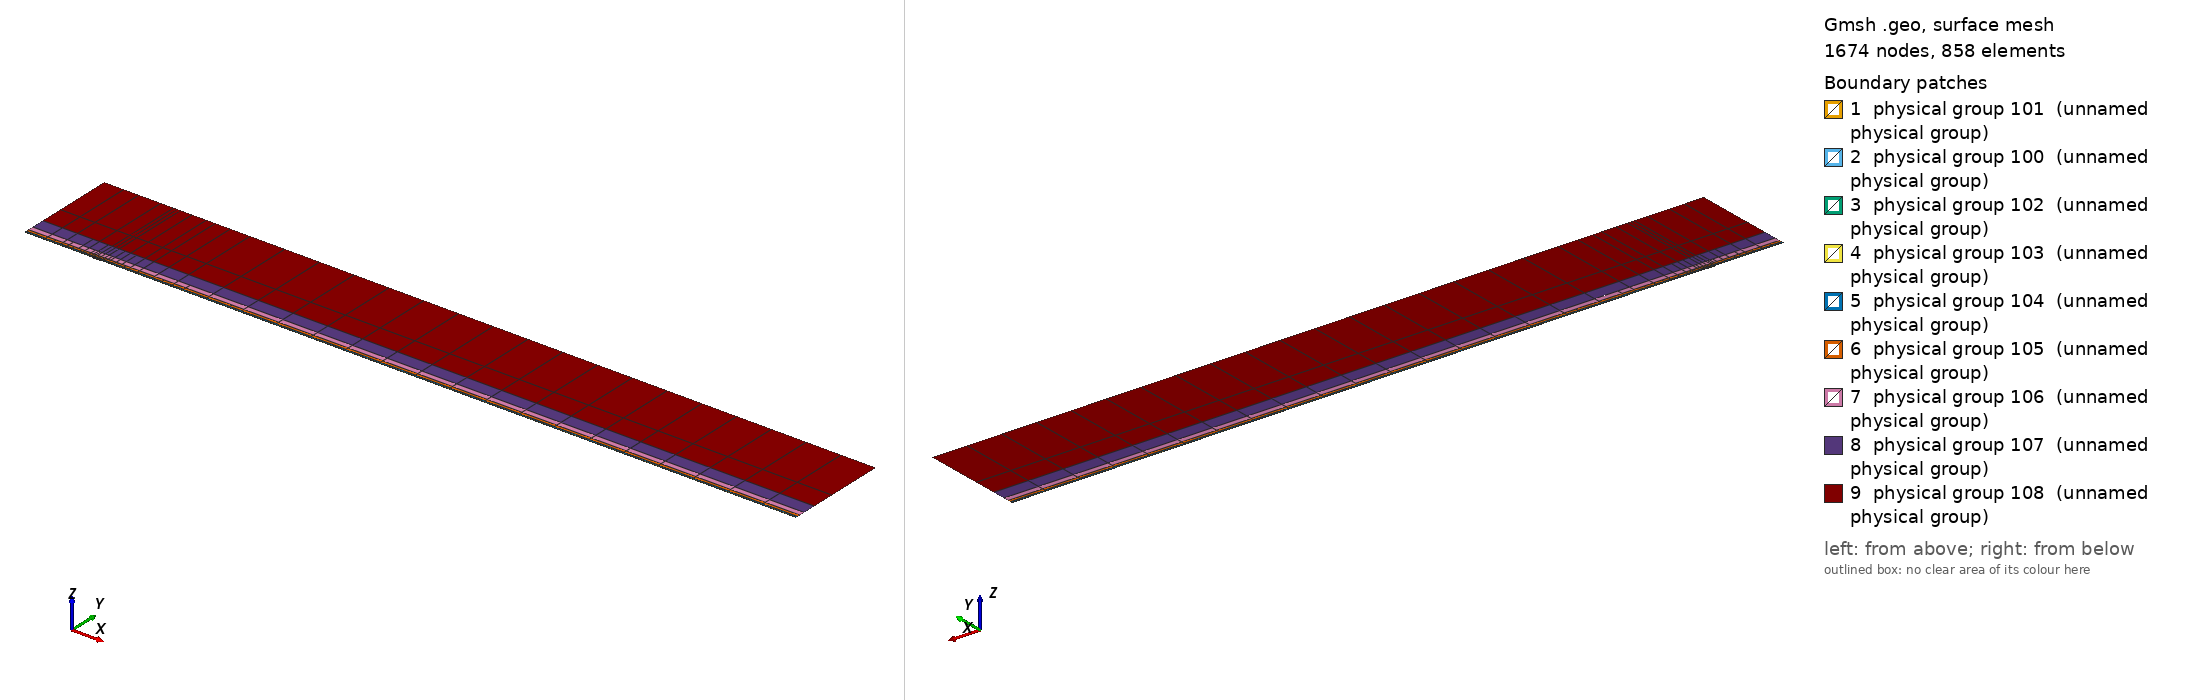

Gmsh geometry script, surface-meshed: 1674 nodes, 858 surface elements. Boundary patches (legend numbers): 1 physical group 101 (unnamed physical group), 2 physical group 100 (unnamed physical group), 3 physical group 102 (unnamed physical group), 4 physical group 103 (unnamed physical group), 5 physical group 104 (unnamed physical group), 6 physical group 105 (unnamed physical group), 7 physical group 106 (unnamed physical group), 8 physical group 107 (unnamed physical group), 9 physical group 108 (unnamed physical group). Left view from above one corner, right view from below the opposite corner. Legend entries are the model's physical surfaces. The drawing asked Gmsh for element sizes between 1% and 20% of the model's largest extent; the script's own settings can give other sizes.

=== mesh.geo (drawn) ===
// Keep coincident points/curves of the non-conforming interfaces as distinct entities
Geometry.AutoCoherence = 0;

// Macro parameters
deltaStar = 1;
D = 1 * deltaStar; // depth of the gap
W = 10 * deltaStar; // width of the gap
BL = 0.25 * deltaStar; // height of the first layer of quad elements (conforming with the gap)
x0 = 100 * deltaStar; // x distance from inflow to gap
lengthOutflow = 1000 * deltaStar; // length after the gap
x3 = W + lengthOutflow; // last point of the domain
height = 150 * deltaStar; // height of the domain

// Micro parameters
dx = 0.15; // horizontal size of the elements at the leading edge of the gap (x = 0)
dx_te = dx; // horizontal size of the elements at the trailing edge of the gap (x = W, most resolution-demanding point in the domain)
dy = 1.25 * dx;

// Horizontal sizes. The first layer of quads (layer L = 0) has size dx (dx_te) at the leading (trailing) edge of the gap, growing with
// ratio q_h[0] away from them up to h_max[0]. Layer L and L + 1 (L = k + 1 is the strip k) are separated by a non-conforming interface
// (except inside the gap, where the first layer is conforming with it).
// NESTED interfaces: the nodes of strip k are a subset of the nodes of the layer below. Two neighbouring faces of the layer below are
// merged into one face (2:1) only if the merged face is not larger than the target size of strip k,
// h_target_k = Min(dx * coarsen_h^(k + 1) + (q_h[k + 1] - 1) * d, h_max[k + 1]) (d = distance to the closest edge of the gap);
// otherwise the face is kept (1:1). Hence every vertex of the upper side of an interface is also a vertex of the lower side, and no
// face of the lower side straddles a vertex of the upper side (a staggered, non-nested interface makes P4 unstable).
y_if[] = {BL, 0.75 * deltaStar, 1.75 * deltaStar, 3.75 * deltaStar, 8 * deltaStar, 16 * deltaStar, 35 * deltaStar}; // heights of the non-conforming interfaces (first one must be BL)
coarsen_h = 2; // horizontal coarsening factor of h_min across each interface
q_h[] = {1.1, 1.15, 1.15, 1.2, 1.25, 1.3, 1.35, 1.4}; // horizontal growth ratio away from the edges of the gap, for each layer
h_max[] = {8, 10, 20, 50, 100, 200, 300, 500}; // maximum horizontal size, for each layer
q_v[] = {1.3, 1.3, 1.3, 1.4, 1.6, 2.0, 2.5}; // vertical growth ratio of the elements in each strip
n_v_min[] = {1, 1, 1, 1, 1, 1, 1, 1};
k_fine_end = 4; // from strip k_fine_end on, the 2:1 merging in each interval starts at the end closest to the gap (otherwise the last
                // face before the leading edge is never merged and becomes a spike of very large aspect ratio in the upper strips)

// Every interface is split in x into segments of length ~seg_len (plus the breakpoints 0, W/2, W). Each segment is a separate
// Nektar++ interface: Nektar++ pairs every rank holding one side of an interface with every rank holding the other side,
// so short segments keep the interface communication local.
seg_len = 50;

// fit (check the file scripts/fit_gmsh.py for more details)
p_in_v_left = 1.0335663036230878 - 1.0234149444433507/(W - 0.8098798097181781)^0.5991729377115732; // densitiy concentration of elements inside the gap, vertically, near the left wall.
p_in_v_right = 1.008073572191136 - 1.1471875292840257/(W - 1.2941255994826328)^0.7890392764815325; // densitiy concentration of elements inside the gap, vertically, near the right wall.
p_in_h_bottom = 0.8; // densitiy concentration of elements inside the gap, horizontally.
p_in_h_top = 0.8; // densitiy concentration of elements inside the gap, horizontally.
p_out_h = 0.5; // densitiy concentration of elements of the first layer, vertically (towards the wall).

// Automated parameters
a_in_v_right = dx_te / (W / 2);
a_in_v_left = dx / (W / 2);
a_in_h_bottom = dy / (D / 2);
a_in_h_top = dx / (D / 2);
a_out_h = dx / BL;

// for the derivation of the formula, see file 20250123_gmshFormula.md in the docs folder
N_in_v_right = Ceil( Log (a_in_v_right / (1 - p_in_v_right + a_in_v_right * p_in_v_right)) / Log(p_in_v_right) );
N_in_v_left = Ceil( Log (a_in_v_left / (1 - p_in_v_left + a_in_v_left * p_in_v_left)) / Log(p_in_v_left) );
N_in_h_bottom = Ceil( Log (a_in_h_bottom / (1 - p_in_h_bottom + a_in_h_bottom * p_in_h_bottom)) / Log(p_in_h_bottom) );
N_in_h_top = Ceil( Log (a_in_h_top / (1 - p_in_h_top + a_in_h_top * p_in_h_top)) / Log(p_in_h_top) );
N_out_h = Ceil( Log (a_out_h / (1 - p_out_h + a_out_h * p_out_h)) / Log(p_out_h) ) + 1; // + 1 is to correct the fact that the distance is too small to properly approximate the dx length
N_out_h = Max(N_out_h, n_v_min[0] + 1);

// ---------------------------
// gap
// ---------------------------
Point(2) = {0,0,0};
Point(3) = {0,-D,0};
Point(4) = {W,-D,0};
Point(5) = {W,0,0};
Point(13) = {W/2,0,0};
Point(15) = {0,-D/2,0};
Point(16) = {W/2,-D,0};
Point(17) = {W,-D/2,0};
Line(2) = {2,15};
Line(3) = {3,16};
Line(4) = {4,17};
Line(14) = {2,13};
Line(15) = {15,3};
Line(16) = {16,4};
Line(17) = {17,5};
Line(18) = {13,5};
Curve Loop(2) = {2, 15, 3, 16, 4, 17, -18, -14};
Plane Surface(2) = {2};
Transfinite Surface {2} = {3, 4, 5, 2};
Transfinite Curve {18, 16} = N_in_v_right Using Progression p_in_v_right;
Transfinite Curve {-14, -3} = N_in_v_left Using Progression p_in_v_left;
Transfinite Curve {15, -4} = N_in_h_bottom Using Progression p_in_h_bottom;
Transfinite Curve {-2, 17} = N_in_h_top Using Progression p_in_h_top;
Recombine Surface {2};

// ---------------------------
// breakpoints of the segments of the interfaces (common to all the horizontal lines)
// ---------------------------
x_int[] = {-x0};
n_seg = Max(Round((x0) / seg_len), 1);
For m In {1:n_seg-1}
  x_int[] += {-x0 + m * x0 / n_seg};
EndFor
x_int[] += {0, W/2, W};
n_seg = Max(Round((x3 - W) / seg_len), 1);
For m In {1:n_seg-1}
  x_int[] += {W + m * (x3 - W) / n_seg};
EndFor
x_int[] += {x3};
nInt = #x_int[] - 1;

// Macro creating a horizontal chain of lines at height y_chain, from -x0 to x3, with points at all the breakpoints x_int[]
// and size h_min_k at the edges of the gap, growing with ratio q_k up to h_max_k.
// If gap_lines == 1, the intervals [0, W/2] and [W/2, W] use the lines gap_l and gap_r instead (conforming with the gap).
// Output: chain[] (lines), chain_cnt[] (number of lines in each interval), p_first, p_last (end points)
// Macro appending to Xc[] the n_ nodes (excluding the first one) of a transfinite line [xa_, xa_ + L_] with n_ elements and progression r_
Macro AddNodes
  For j In {1:n_}
    If (Fabs(r_ - 1) < 1e-12)
      Xc[] += {xa_ + L_ * j / n_};
    Else
      Xc[] += {xa_ + L_ * (r_^j - 1) / (r_^n_ - 1)};
    EndIf
  EndFor
Return

// Macro setting isb_ = 1 if xq_ is one of the breakpoints x_int[]
Macro IsBreakpoint
  isb_ = 0;
  For ib_ In {0:#x_int[]-1}
    If (Fabs(xq_ - x_int[ib_]) < 1e-9)
      isb_ = 1;
    EndIf
  EndFor
Return

// Macro creating the nested chain of strip k from the nodes X_lo[] of the layer below, interval by interval (between breakpoints):
// two neighbouring faces are merged (2:1) if the merged face is not larger than the target size of the strip; otherwise the face
// is kept (1:1). The faces are paired from the left end of each interval, except from strip k_fine_end on in the intervals whose
// fine end (closest edge of the gap) is on the right (x < 0 and W/2 < x < W), which are paired from the right. Output: X_up[]
Macro NestedNodes
  X_up[] = {X_lo[0]};
  j0_ = 0;
  For ii_ In {0:nInt-1}
    // nodes j0_..j1_ of X_lo[] in the interval [x_int[ii_], x_int[ii_ + 1]]
    found_ = 0;
    For jj_ In {j0_ + 1:#X_lo[]-1}
      If (found_ == 0 && Fabs(X_lo[jj_] - x_int[ii_ + 1]) < 1e-9)
        j1_ = jj_; found_ = 1;
      EndIf
    EndFor
    xmi_ = (x_int[ii_] + x_int[ii_ + 1]) / 2;
    rev_ = (k >= k_fine_end && (xmi_ < 0 || (xmi_ > W/2 && xmi_ < W)));
    seg_[] = {};
    If (rev_)
      For jj_ In {j1_:j0_:-1}
        seg_[] += {X_lo[jj_]};
      EndFor
    Else
      For jj_ In {j0_:j1_}
        seg_[] += {X_lo[jj_]};
      EndFor
    EndIf
    // greedy pairing along seg_[] (no breakpoint inside it)
    out_[] = {seg_[0]};
    skip = 0;
    For j In {0:#seg_[]-2}
      If (skip)
        skip = 0;
      Else
        merge = 0;
        If (j + 2 <= #seg_[] - 1)
          xm_ = (seg_[j] + seg_[j + 2]) / 2;
          d_ = (xm_ < W/2 ? Fabs(xm_) : Fabs(xm_ - W));
          hm_ = (xm_ > W/2 ? dx_te : dx) * coarsen_h^(k + 1);
          ht_ = Min(hm_ + (q_h[k + 1] - 1) * d_, h_max[k + 1]);
          If (Fabs(seg_[j + 2] - seg_[j]) <= ht_)
            merge = 1;
          EndIf
        EndIf
        If (merge)
          out_[] += {seg_[j + 2]}; skip = 1;
        Else
          out_[] += {seg_[j + 1]};
        EndIf
      EndIf
    EndFor
    // append the new nodes of the interval (without its first node, already in X_up[]) in increasing x
    If (rev_)
      For jj_ In {#out_[]-2:0:-1}
        X_up[] += {out_[jj_]};
      EndFor
    Else
      For jj_ In {1:#out_[]-1}
        X_up[] += {out_[jj_]};
      EndFor
    EndIf
    j0_ = j1_;
  EndFor
Return

// Macro creating a chain of straight lines (one element each) through the nodes X_up[] at height y_chain.
// Output: chain[] (lines), chain_cnt[] (number of lines in each interval between breakpoints), p_first, p_last
Macro ExplicitChain
  chain[] = {}; chain_cnt[] = {};
  pa = newp; Point(pa) = {X_up[0], y_chain, 0}; p_first = pa;
  cnt = 0;
  For j In {1:#X_up[]-1}
    pb = newp; Point(pb) = {X_up[j], y_chain, 0};
    l = newl; Line(l) = {pa, pb};
    Transfinite Curve {l} = 2;
    chain[] += {l}; cnt += 1;
    xq_ = X_up[j]; Call IsBreakpoint;
    If (isb_)
      chain_cnt[] += {cnt}; cnt = 0;
    EndIf
    pa = pb;
  EndFor
  p_last = pa;
Return

Macro HorizontalChain
  chain[] = {};
  chain_cnt[] = {};
  Xc[] = {x_int[0]}; // x of the nodes of the chain
  pa = newp; Point(pa) = {x_int[0], y_chain, 0};
  p_first = pa;
  For i In {0:nInt-1}
    xm = (x_int[i] + x_int[i + 1]) / 2;
    h_min_i = (xm > W/2 ? Min(h_min_k * dx_te / dx, h_max_k) : h_min_k); // size at the closest edge of the gap
    d_c = (h_max_k - h_min_i) / (q_k - 1); // distance to the gap edge where the size reaches h_max_k
    If (gap_lines && xm > 0 && xm < W)
      If (xm < W/2)
        chain[] += {gap_l}; pb = gap_pm;
        For j In {1:N_in_v_left-1}
          m = N_in_v_left - 1 - j;
          Xc[] += {W/2 - W/2 * (p_in_v_left^m - 1) / (p_in_v_left^(N_in_v_left - 1) - 1)};
        EndFor
      Else
        chain[] += {gap_r}; pb = gap_pr;
        For j In {1:N_in_v_right-1}
          Xc[] += {W/2 + W/2 * (p_in_v_right^j - 1) / (p_in_v_right^(N_in_v_right - 1) - 1)};
        EndFor
      EndIf
      chain_cnt[] += {1};
    Else
      If (gap_lines && x_int[i + 1] == 0)
        pb = gap_pl;
      Else
        pb = newp; Point(pb) = {x_int[i + 1], y_chain, 0};
      EndIf
      // distance of both ends to the closest edge of the gap (the breakpoints include 0, W/2 and W)
      If (xm < 0)
        da = -x_int[i]; db = -x_int[i + 1];
      ElseIf (xm < W/2)
        da = x_int[i]; db = x_int[i + 1];
      ElseIf (xm < W)
        da = W - x_int[i]; db = W - x_int[i + 1];
      Else
        da = x_int[i] - W; db = x_int[i + 1] - W;
      EndIf
      d1 = Min(da, db); d2 = Max(da, db);
      h1 = Min(h_min_i + (q_k - 1) * d1, h_max_k);
      If (d2 <= d_c + 0.5 * h_max_k || d1 >= d_c - 0.5 * h1)
        // a single line: geometric (fine end at the gap side) or uniform
        If (d1 >= d_c - 0.5 * h1)
          n = Max( Round((d2 - d1) / h_max_k), 1 ); prog = 1;
        Else
          h2 = Min(h_min_i + (q_k - 1) * d2, h_max_k);
          n = Max( Round(Log(h2 / h1) / Log(q_k) + (d2 - Min(d2, d_c)) / h_max_k), 1 ); prog = q_k;
        EndIf
        l = newl; Line(l) = {pa, pb};
        Transfinite Curve {l} = n + 1 Using Progression (da < db ? prog : 1/prog);
        xa_ = x_int[i]; L_ = x_int[i + 1] - x_int[i]; n_ = n; r_ = (da < db ? prog : 1/prog); Call AddNodes;
        chain[] += {l};
        chain_cnt[] += {1};
      Else
        // geometric part next to the gap side, uniform part away from it
        n_g = Max( Round(Log(h_max_k / h1) / Log(q_k)), 1 );
        n_u = Max( Round((d2 - d_c) / h_max_k), 1 );
        pm = newp;
        If (da < db)
          Point(pm) = {x_int[i] + (d_c - d1), y_chain, 0};
          lg = newl; Line(lg) = {pa, pm};
          lu = newl; Line(lu) = {pm, pb};
          Transfinite Curve {lg} = n_g + 1 Using Progression q_k;
          Transfinite Curve {lu} = n_u + 1 Using Progression 1;
          chain[] += {lg, lu};
          xa_ = x_int[i]; L_ = d_c - d1; n_ = n_g; r_ = q_k; Call AddNodes;
          xa_ = x_int[i] + (d_c - d1); L_ = x_int[i + 1] - xa_; n_ = n_u; r_ = 1; Call AddNodes;
        Else
          Point(pm) = {x_int[i + 1] - (d_c - d1), y_chain, 0};
          lu = newl; Line(lu) = {pa, pm};
          lg = newl; Line(lg) = {pm, pb};
          Transfinite Curve {lu} = n_u + 1 Using Progression 1;
          Transfinite Curve {lg} = n_g + 1 Using Progression 1/q_k;
          chain[] += {lu, lg};
          xa_ = x_int[i]; L_ = x_int[i + 1] - (d_c - d1) - xa_; n_ = n_u; r_ = 1; Call AddNodes;
          xa_ = x_int[i + 1] - (d_c - d1); L_ = d_c - d1; n_ = n_g; r_ = 1/q_k; Call AddNodes;
        EndIf
        chain_cnt[] += {2};
      EndIf
    EndIf
    pa = pb;
  EndFor
  p_last = pa;
Return

// ---------------------------
// first layer of quads (y in [0, BL]), conforming with the gap
// ---------------------------
Point(11) = {0,BL,0};
Point(14) = {W/2,BL,0};
Point(12) = {W,BL,0};
Line(12) = {11,14};
Line(19) = {14,12};
Transfinite Curve {19} = N_in_v_right Using Progression p_in_v_right;
Transfinite Curve {-12} = N_in_v_left Using Progression p_in_v_left;

h_min_k = dx; h_max_k = h_max[0]; q_k = q_h[0];
gap_lines = 1;
y_chain = 0; gap_l = 14; gap_r = 18; gap_pl = 2; gap_pm = 13; gap_pr = 5;
Call HorizontalChain;
wall0[] = {chain[]}; pw0 = p_first; pw1 = p_last;
y_chain = BL; gap_l = 12; gap_r = 19; gap_pl = 11; gap_pm = 14; gap_pr = 12;
Call HorizontalChain;
top0[] = {chain[]}; top0_cnt[] = {chain_cnt[]}; pt0 = p_first; pt1 = p_last;
X_lo[] = {Xc[]};
gap_lines = 0;

l_in0 = newl; Line(l_in0) = {pt0, pw0};
l_out0 = newl; Line(l_out0) = {pw1, pt1};
Transfinite Curve {l_in0} = N_out_h Using Progression p_out_h;
Transfinite Curve {-l_out0} = N_out_h Using Progression p_out_h;
cl = newcl; Curve Loop(cl) = {wall0[], l_out0, -top0[{#top0[]-1:0:-1}], l_in0};
s0 = news; Plane Surface(s0) = {cl};
Transfinite Surface {s0} = {pw0, pw1, pt1, pt0};
Recombine Surface {s0};
wall[] = {};
For i In {0:#wall0[]-1}
  If (wall0[i] != 14 && wall0[i] != 18)
    wall[] += {wall0[i]};
  EndIf
EndFor

// ---------------------------
// non-conforming quad strips
// ---------------------------
nStrips = #y_if[];
y_if[] += {height};
h_v = BL * (1 - p_out_h) / (1 - p_out_h^(N_out_h - 1)) * p_out_h^0; // largest element of the first layer (top)
inlet_strips[] = {};
outlet_strips[] = {};
lower_if[] = {top0[]};
lower_cnt[] = {top0_cnt[]};
For k In {0:nStrips-1}
  // nodes of the strip: nested in the nodes of the layer below (1:1 or 2:1)
  Call NestedNodes;
  // horizontal lines (new points also at the bottom, so that the interface is non-conforming, but nested)
  y_chain = y_if[k];
  Call ExplicitChain;
  bottom[] = {chain[]}; bottom_cnt[] = {chain_cnt[]}; pb0 = p_first; pb1 = p_last;
  y_chain = y_if[k + 1];
  Call ExplicitChain;
  top[] = {chain[]}; top_cnt[] = {chain_cnt[]}; pt0 = p_first; pt1 = p_last;
  X_lo[] = {X_up[]};

  // vertical lines, geometric growth q_v starting from the size of the last element below
  H = y_if[k + 1] - y_if[k];
  E_v = Max( Round( Log(1 + H * (q_v[k] - 1) / (q_v[k] * h_v)) / Log(q_v[k]) ), n_v_min[k + 1] );
  h_v = H * (q_v[k] - 1) / (q_v[k]^E_v - 1) * q_v[k]^(E_v - 1); // actual size of the last element of the strip
  ll = newl; Line(ll) = {pb0, pt0};
  lr = newl; Line(lr) = {pb1, pt1};
  Transfinite Curve {ll, lr} = E_v + 1 Using Progression q_v[k];
  inlet_strips[] += {ll};
  outlet_strips[] += {lr};

  // surface
  cl = newcl; Curve Loop(cl) = {bottom[], lr, -top[{#top[]-1:0:-1}], -ll};
  s = news; Plane Surface(s) = {cl};
  Transfinite Surface {s} = {pb0, pb1, pt1, pt0};
  Recombine Surface {s};
  Physical Surface(102 + k) = {s};

  // interface k, segment i: lower side 200 + 2*(k*nInt + i), upper side 201 + 2*(k*nInt + i)
  cl_lo = 0; cl_up = 0;
  For i In {0:nInt-1}
    Physical Curve(200 + 2*(k*nInt + i)) = {lower_if[{cl_lo:cl_lo + lower_cnt[i] - 1}]};
    Physical Curve(201 + 2*(k*nInt + i)) = {bottom[{cl_up:cl_up + bottom_cnt[i] - 1}]};
    cl_lo += lower_cnt[i];
    cl_up += bottom_cnt[i];
  EndFor
  lower_if[] = {top[]};
  lower_cnt[] = {top_cnt[]};
EndFor
top_strips[] = {lower_if[]};

Printf("nStrips = %g, nSegments = %g, nInterfaces = %g (nested)", nStrips, nInt, nStrips * nInt);


// defining boundary
Physical Curve(1) = {l_in0, inlet_strips[]}; // inlet
Physical Curve(2) = {l_out0, outlet_strips[]}; // outlet
Physical Curve(3) = {top_strips[]}; // top
Physical Curve(4) = {wall[], 2, 15, 3, 16, 4, 17}; // wall


Physical Surface(100) = {s0};
Physical Surface(101) = {2};
// Physical Surface(102), (103), ... are the non-conforming strips (defined in the loop above)
// Physical Curve(200), (201), ... are the two sides of the segments of the non-conforming interfaces (defined in the loop above)
